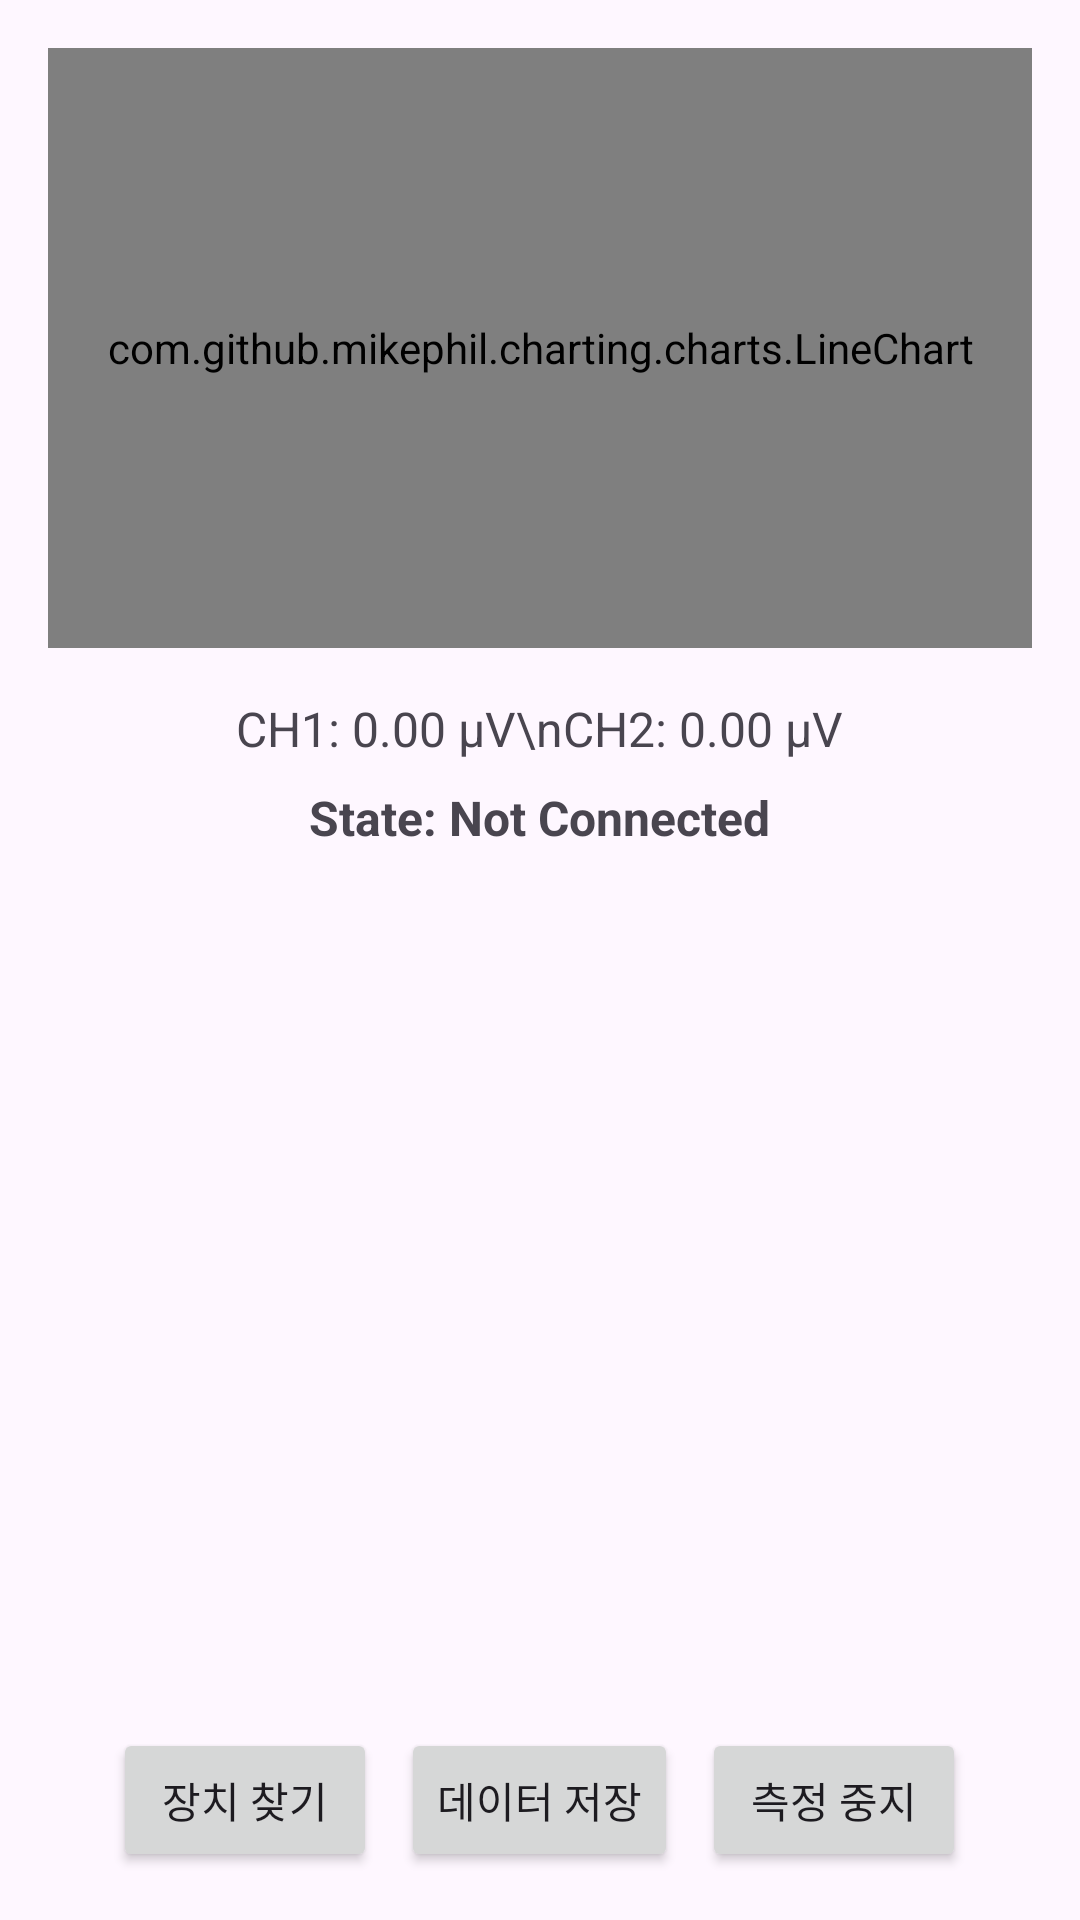

Write the Android layout XML for this screen, with the resource values it uses.
<!-- AndroidManifest.xml: activity theme Theme.NeuroNicleApp -->
<!-- res/layout/activity_main.xml -->
<?xml version="1.0" encoding="utf-8"?>
<RelativeLayout xmlns:android="http://schemas.android.com/apk/res/android"
    xmlns:tools="http://schemas.android.com/tools"
    android:layout_width="match_parent"
    android:layout_height="match_parent"
    android:padding="16dp"
    android:fitsSystemWindows="true"
    tools:context=".MainActivity">

    <com.github.mikephil.charting.charts.LineChart
        android:id="@+id/eeg_chart"
        android:layout_width="match_parent"
        android:layout_height="200dp"
        android:layout_alignParentTop="true"/>

    <TextView
        android:id="@+id/data_textview"
        android:layout_width="wrap_content"
        android:layout_height="wrap_content"
        android:layout_below="@id/eeg_chart"
        android:layout_centerHorizontal="true"
        android:layout_marginTop="16dp"
        android:text="CH1: 0.00 µV\nCH2: 0.00 µV"
        android:textSize="16sp" />

    <TextView
        android:id="@+id/state_textview"
        android:layout_width="wrap_content"
        android:layout_height="wrap_content"
        android:layout_below="@id/data_textview"
        android:layout_centerHorizontal="true"
        android:layout_marginTop="8dp"
        android:text="State: Not Connected"
        android:textSize="16sp"
        android:textStyle="bold" />

    <ListView
        android:id="@+id/devices_listview"
        android:layout_width="match_parent"
        android:layout_height="match_parent"
        android:layout_above="@id/button_layout"
        android:layout_below="@id/state_textview"
        android:layout_marginTop="16dp"
        android:layout_marginBottom="16dp" />

    <LinearLayout
        android:id="@+id/button_layout"
        android:layout_width="match_parent"
        android:layout_height="wrap_content"
        android:layout_alignParentBottom="true"
        android:gravity="center"
        android:orientation="horizontal">

        <Button
            android:id="@+id/find_button"
            android:layout_width="wrap_content"
            android:layout_height="wrap_content"
            android:text="장치 찾기" />

        <Button
            android:id="@+id/save_button"
            android:layout_width="wrap_content"
            android:layout_height="wrap_content"
            android:layout_marginStart="8dp"
            android:text="데이터 저장" />

        <Button
            android:id="@+id/stop_button"
            android:layout_width="wrap_content"
            android:layout_height="wrap_content"
            android:layout_marginStart="8dp"
            android:text="측정 중지" />
    </LinearLayout>

</RelativeLayout>
<!-- resources referenced by this layout -->
<resources>
  <style name="Theme.NeuroNicleApp" parent="Base.Theme.NeuroNicleApp" />
  <style name="Base.Theme.NeuroNicleApp" parent="Theme.Material3.DayNight.NoActionBar">
          
          
      </style>
</resources>
